The GitHub repository Asik007/BME240_ML contains a labelled image folder "Alzheimer_s Dataset" with 4 categories: mild demented, moderate demented, non demented, very mild demented. Examples follow, each with its label.

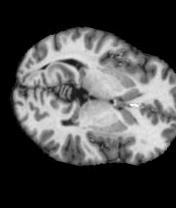
Label: non demented

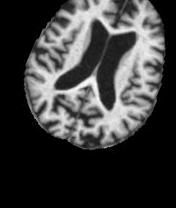
Label: moderate demented

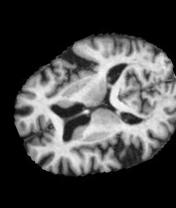
Label: very mild demented

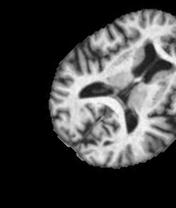
Label: very mild demented

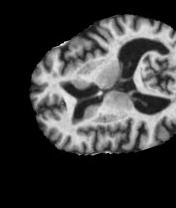
Label: mild demented

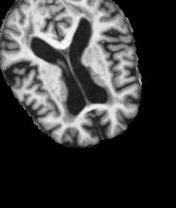
Label: mild demented
